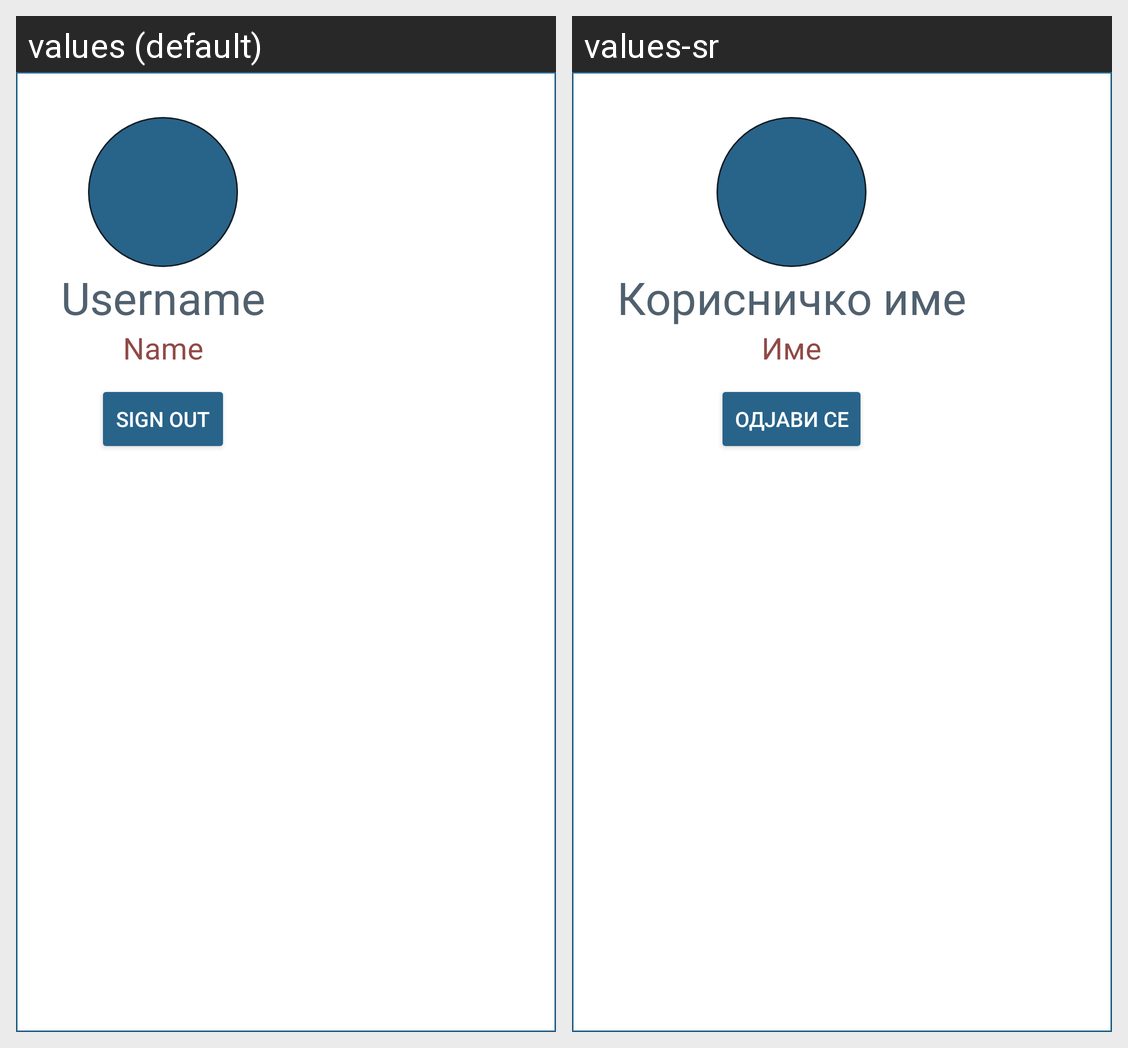

Strings drawn on this Android screen and how each of the app's shown locales translates them:
Android screen res/layout/dialog_account.xml rendered under 2 locales, left to right: values (default), values-sr. Device: Nexus 5 (rendered at 1080×1920; each locale shown at half size, 540×960, under a caption strip naming it); theme Theme.CinemApp.
Strings drawn on this screen, with the default value and each locale's value (text and hints the layout hard-codes, and strings that could not be matched under every locale, appear in the picture but are not listed):

username
  values: Username
  values-sr: Корисничко име

name
  values: Name
  values-sr: Име

sign_out
  values: Sign Out
  values-sr: Одјави се
